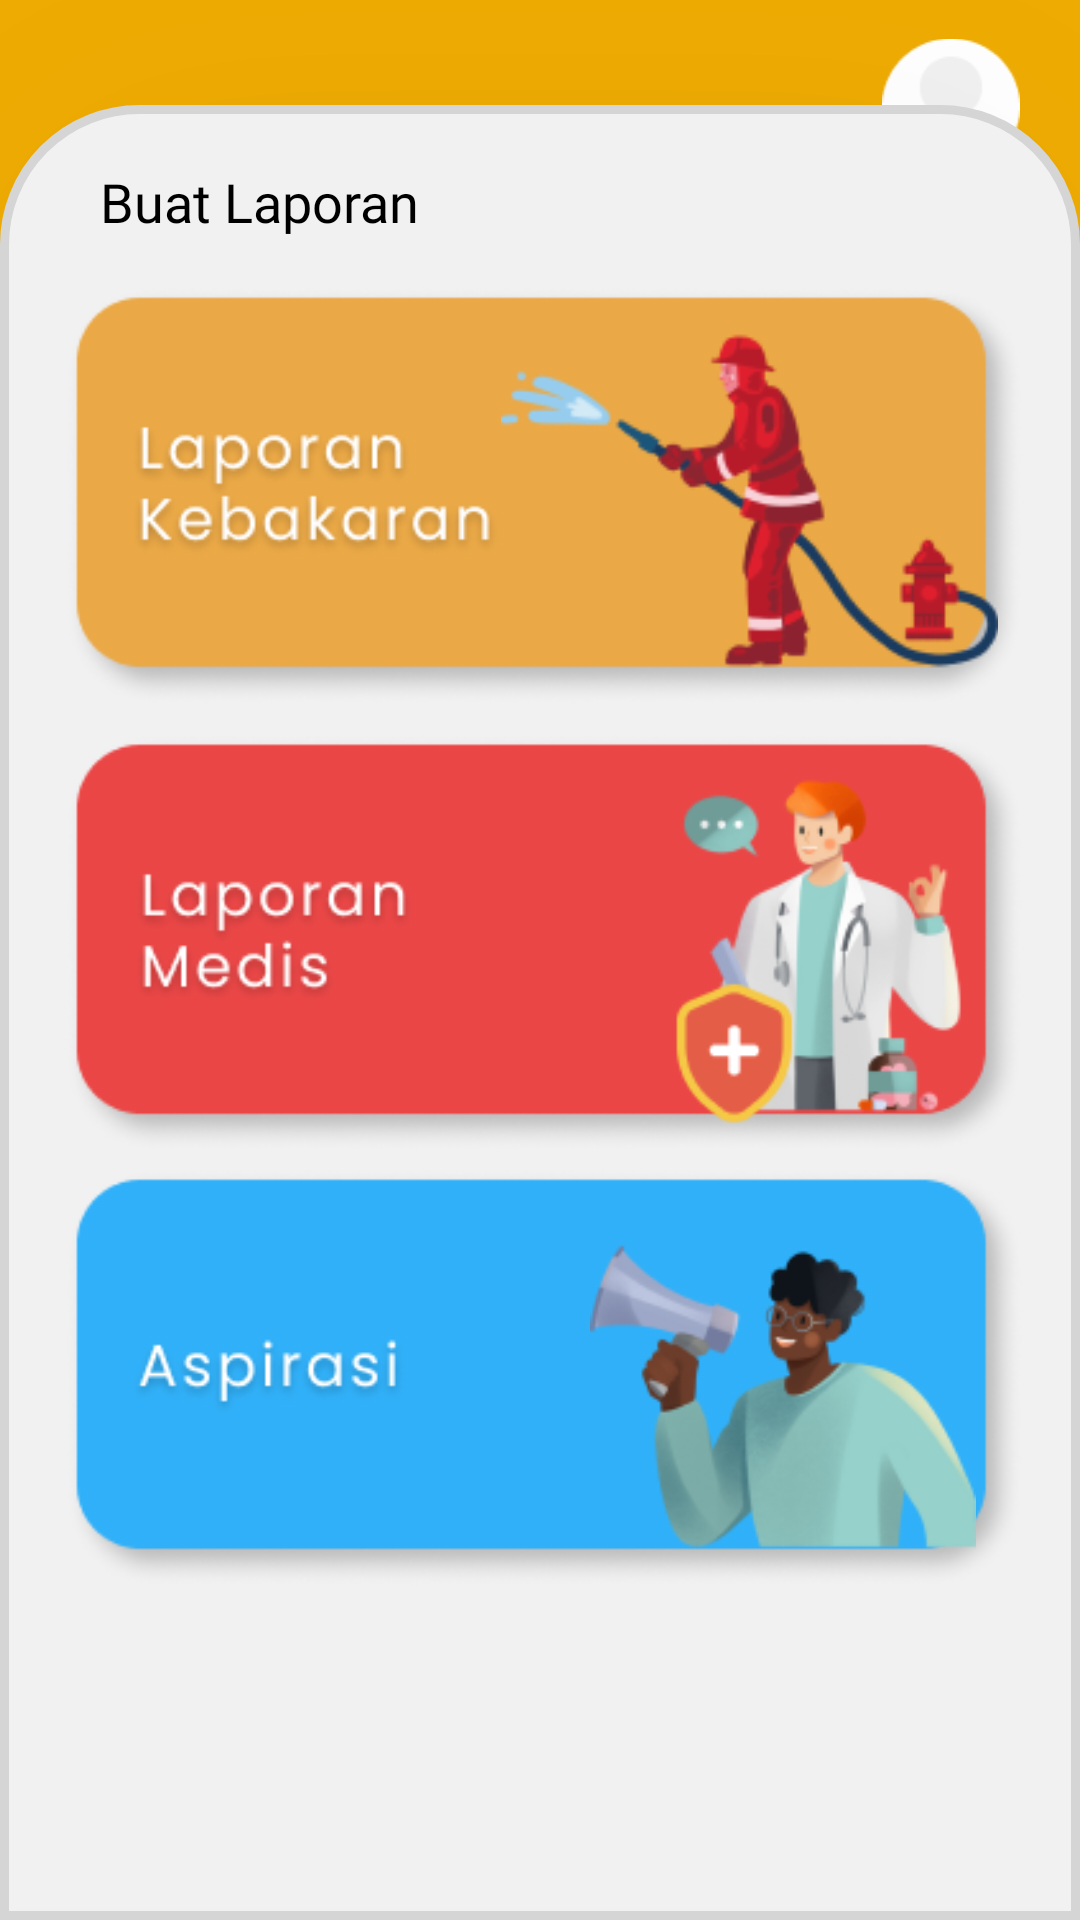

Reconstruct the res/layout file that produces this screen, plus the resources it refers to.
<!-- AndroidManifest.xml: application theme Theme.Laporpakk -->
<!-- res/layout/activity_home.xml -->
<?xml version="1.0" encoding="utf-8"?>
<androidx.constraintlayout.widget.ConstraintLayout xmlns:android="http://schemas.android.com/apk/res/android"
    xmlns:app="http://schemas.android.com/apk/res-auto"
    xmlns:tools="http://schemas.android.com/tools"
    android:layout_width="match_parent"
    android:layout_height="match_parent"
    android:background="@color/orange"
    tools:context=".HomeActivity">

    <RelativeLayout
        app:layout_constraintTop_toTopOf="parent"
        app:layout_constraintLeft_toLeftOf="parent"
        app:layout_constraintRight_toRightOf="parent"
        android:layout_width="match_parent"
        android:layout_height="200dp">

    <TextView
        android:id="@+id/hai_user"
        android:layout_width="wrap_content"
        android:layout_height="wrap_content"
        android:text="Hi, Anonim"
        android:layout_alignParentRight="true"
        android:layout_marginTop="60dp"
        android:layout_marginRight="20dp"
        android:textSize="36dp"
        android:fontFamily="@font/poppinsbold"
        android:textColor="@color/black" />

        <ImageView
            android:layout_width="46dp"
            android:layout_height="51dp"
            android:layout_alignParentRight="true"
            android:layout_marginTop="10dp"
            android:layout_marginEnd="20dp"
            android:layout_marginBottom="16dp"
            android:src="@drawable/avatar" />

        <TextView
        android:id="@+id/title_dashboard"
        android:layout_width="wrap_content"
        android:layout_height="wrap_content"
        android:layout_alignParentRight="true"
        android:layout_below="@id/hai_user"
        android:layout_marginRight="20dp"
        android:fontFamily="@font/poppinslight"
        android:text="Selamat Datang di Dashboard"
        android:textColor="@color/black"
        android:textSize="18dp"
        app:layout_constraintEnd_toEndOf="parent"
        tools:layout_editor_absoluteY="134dp" />

    </RelativeLayout>

    <LinearLayout
        android:layout_width="match_parent"
        android:layout_height="605dp"
        android:background="@drawable/background_grey"
        android:elevation="800dp"
        android:orientation="vertical"
        app:layout_constraintBottom_toBottomOf="parent"
        app:layout_constraintEnd_toEndOf="parent"
        app:layout_constraintStart_toStartOf="parent">

        <RelativeLayout
            android:layout_width="wrap_content"
            android:layout_height="wrap_content"
            android:layout_gravity="center_horizontal">

        <TextView
            android:layout_width="wrap_content"
            android:layout_height="wrap_content"
            android:text="Buat Laporan"
            android:fontFamily="@font/poppinslight"
            android:textSize="18sp"
            android:layout_marginTop="20dp"
            android:layout_marginLeft="20dp"
            android:textColor="@color/black" >

        </TextView>

        <ImageView
            android:id="@+id/imageView1"
            android:layout_width="330dp"
            android:layout_height="140dp"
            android:clickable="true"
            android:layout_gravity="center_horizontal"
            android:layout_marginLeft="3dp"
            android:layout_marginTop="60dp"
            android:background="?android:attr/selectableItemBackground"
            android:src="@drawable/bck_kebakaran3">

        </ImageView>

            <ImageView
                android:layout_width="167dp"
                android:layout_height="150dp"
                android:src="@drawable/fireman"
                android:layout_alignRight="@id/imageView1"
                android:layout_marginTop="57dp"
                android:layout_marginRight="13dp" >

            </ImageView>


        </RelativeLayout>

        <RelativeLayout
            android:layout_width="wrap_content"
            android:layout_height="wrap_content"
            android:layout_gravity="center_horizontal">

        <ImageView
            android:id="@+id/imageView2"
            android:clickable="true"
            android:layout_width="330dp"
            android:layout_height="140dp"
            android:layout_gravity="center_horizontal"
            android:layout_marginLeft="3dp"
            android:layout_marginTop="2dp"
            android:background="?android:attr/selectableItemBackground"
            android:src="@drawable/tescard" />

            <ImageView
                android:layout_width="200dp"
                android:layout_height="145dp"
                android:src="@drawable/doctor"
                android:layout_alignRight="@id/imageView2"
                android:layout_marginRight="-26dp" >

            </ImageView>

        </RelativeLayout>

        <RelativeLayout
            android:layout_width="wrap_content"
            android:layout_height="wrap_content"
            android:layout_gravity="center_horizontal">

        <ImageView
            android:id="@+id/imageView3"
            android:layout_width="330dp"
            android:layout_height="140dp"
            android:layout_gravity="center_horizontal"
            android:layout_marginLeft="3dp"
            android:layout_marginTop="2dp"
            android:clickable="true"
            android:background="?android:attr/selectableItemBackground"
            android:src="@drawable/bck_aspirasi" />

            <ImageView
                android:layout_width="200dp"
                android:layout_height="157dp"
                android:src="@drawable/aspirasi"
                android:layout_alignRight="@id/imageView3"
                android:layout_marginRight="-15dp" >

            </ImageView>

        </RelativeLayout>
    </LinearLayout>

</androidx.constraintlayout.widget.ConstraintLayout>
<!-- resources referenced by this layout -->
<resources>
  <color name="black">#FF000000</color>
  <color name="orange">#EEAC03</color>
  <!-- drawable aspirasi: png bitmap (drawable-v24, 16497 bytes) -->
  <!-- drawable avatar: png bitmap (drawable, 1500 bytes) -->
  <!-- drawable background_grey (drawable) -->
  <?xml version="1.0" encoding="utf-8"?>
  <selector xmlns:android="http://schemas.android.com/apk/res/android">
  <item>
      <shape android:shape="rectangle">
              <corners android:topLeftRadius="45sp" android:topRightRadius="45sp"/>
          <solid android:color="#f1f1f1" />
      <stroke android:color="@color/grey" android:width="3dp"> </stroke>
      </shape>
  
  
  </item>
  </selector>
  <!-- drawable bck_aspirasi: png bitmap (drawable-v24, 12002 bytes) -->
  <!-- drawable bck_kebakaran3: png bitmap (drawable-v24, 17810 bytes) -->
  <!-- drawable doctor: png bitmap (drawable-v24, 15955 bytes) -->
  <!-- drawable fireman: png bitmap (drawable-v24, 11588 bytes) -->
  <!-- drawable tescard: png bitmap (drawable-v24, 14433 bytes) -->
  <style name="Theme.Laporpakk" parent="Theme.MaterialComponents.DayNight.NoActionBar">
          
          <item name="colorPrimary">@color/yellow</item>
          <item name="colorPrimaryVariant">@color/yellow</item>
          <item name="colorOnPrimary">@color/white</item>
          
          <item name="colorSecondary">@color/teal_200</item>
          <item name="colorSecondaryVariant">@color/teal_700</item>
          <item name="colorOnSecondary">@color/black</item>
          
  
          <item name="android:statusBarColor">?attr/colorPrimaryVariant</item>
          
      </style>
  <color name="grey">#D5D5D5</color>
  <color name="yellow">#FFDE09</color>
  <color name="white">#FFFFFFFF</color>
  <color name="teal_200">#FF03DAC5</color>
  <color name="teal_700">#FF018786</color>
</resources>
